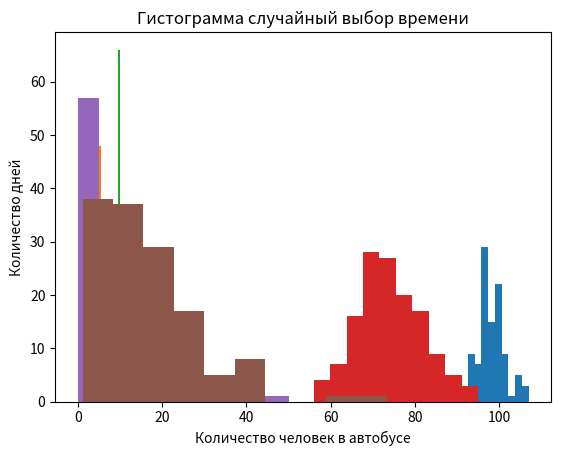

The script that saved this image:
import numpy as np
from matplotlib import pyplot as plt
N = 10000
day = 720


def analyze(intervals):
    number_in_day, buses_in_day, buf = [], [], []
    sum, bus = 0, 1
    max=0
    inter = np.asarray(intervals)
    for i in range(N):
        sum += inter[i]
        bus += 1
        buf.append(inter[i])
        if sum >= day:
            number_in_day.append(bus)
            buses_in_day.append(buf)
            if bus > max:
                max = bus
            sum, bus = 0, 1
            buf = list()
    number_in_day = np.array(number_in_day)
    plt.hist(number_in_day)
    plt.title("Гистограмма количества автобусов в день")
    plt.xlabel("Количество автобусов за день")
    plt.ylabel("Количество дней")
    plt.show()

    bus = np.random.randint(1, max)
    print("Выбранный автобус:", bus)
    people_in_bus = []
    for i in range(len(buses_in_day)):
        if bus < len(buses_in_day[i]):
            people_in_bus.append(buses_in_day[i][bus])
    people_in_bus = np.array(people_in_bus)
    plt.hist(people_in_bus)
    plt.title("Гистограмма случайный выбор автобуса")
    plt.xlabel('Количество человек в автобусе')
    plt.ylabel("Количество дней")
    plt.show()
    print("Мат ожидание:", people_in_bus.mean())
    print("Дисперсия:", people_in_bus.var())

    plt.title("Гистограмма случайный выбор времени")
    people_in_bus = list()
    minute = np.random.randint(0, 721)
    print("Выбранная минута:", minute)
    for i in range(len(buses_in_day)):
        sum = 0
        for j in range(len(buses_in_day[i])):
            sum += buses_in_day[i][j]
            if sum >= minute:
                people_in_bus.append(buses_in_day[i][j])
                break
    people_in_bus = np.array(people_in_bus)
    plt.hist(people_in_bus)
    plt.xlabel('Количество человек в автобусе')
    plt.ylabel("Количество дней")
    plt.show()
    print("Мат ожидание:", people_in_bus.mean())
    print("Дисперсия:", people_in_bus.var())


analyze(np.random.randint(1, 3, N)*5)
analyze(np.random.exponential(10, N))
